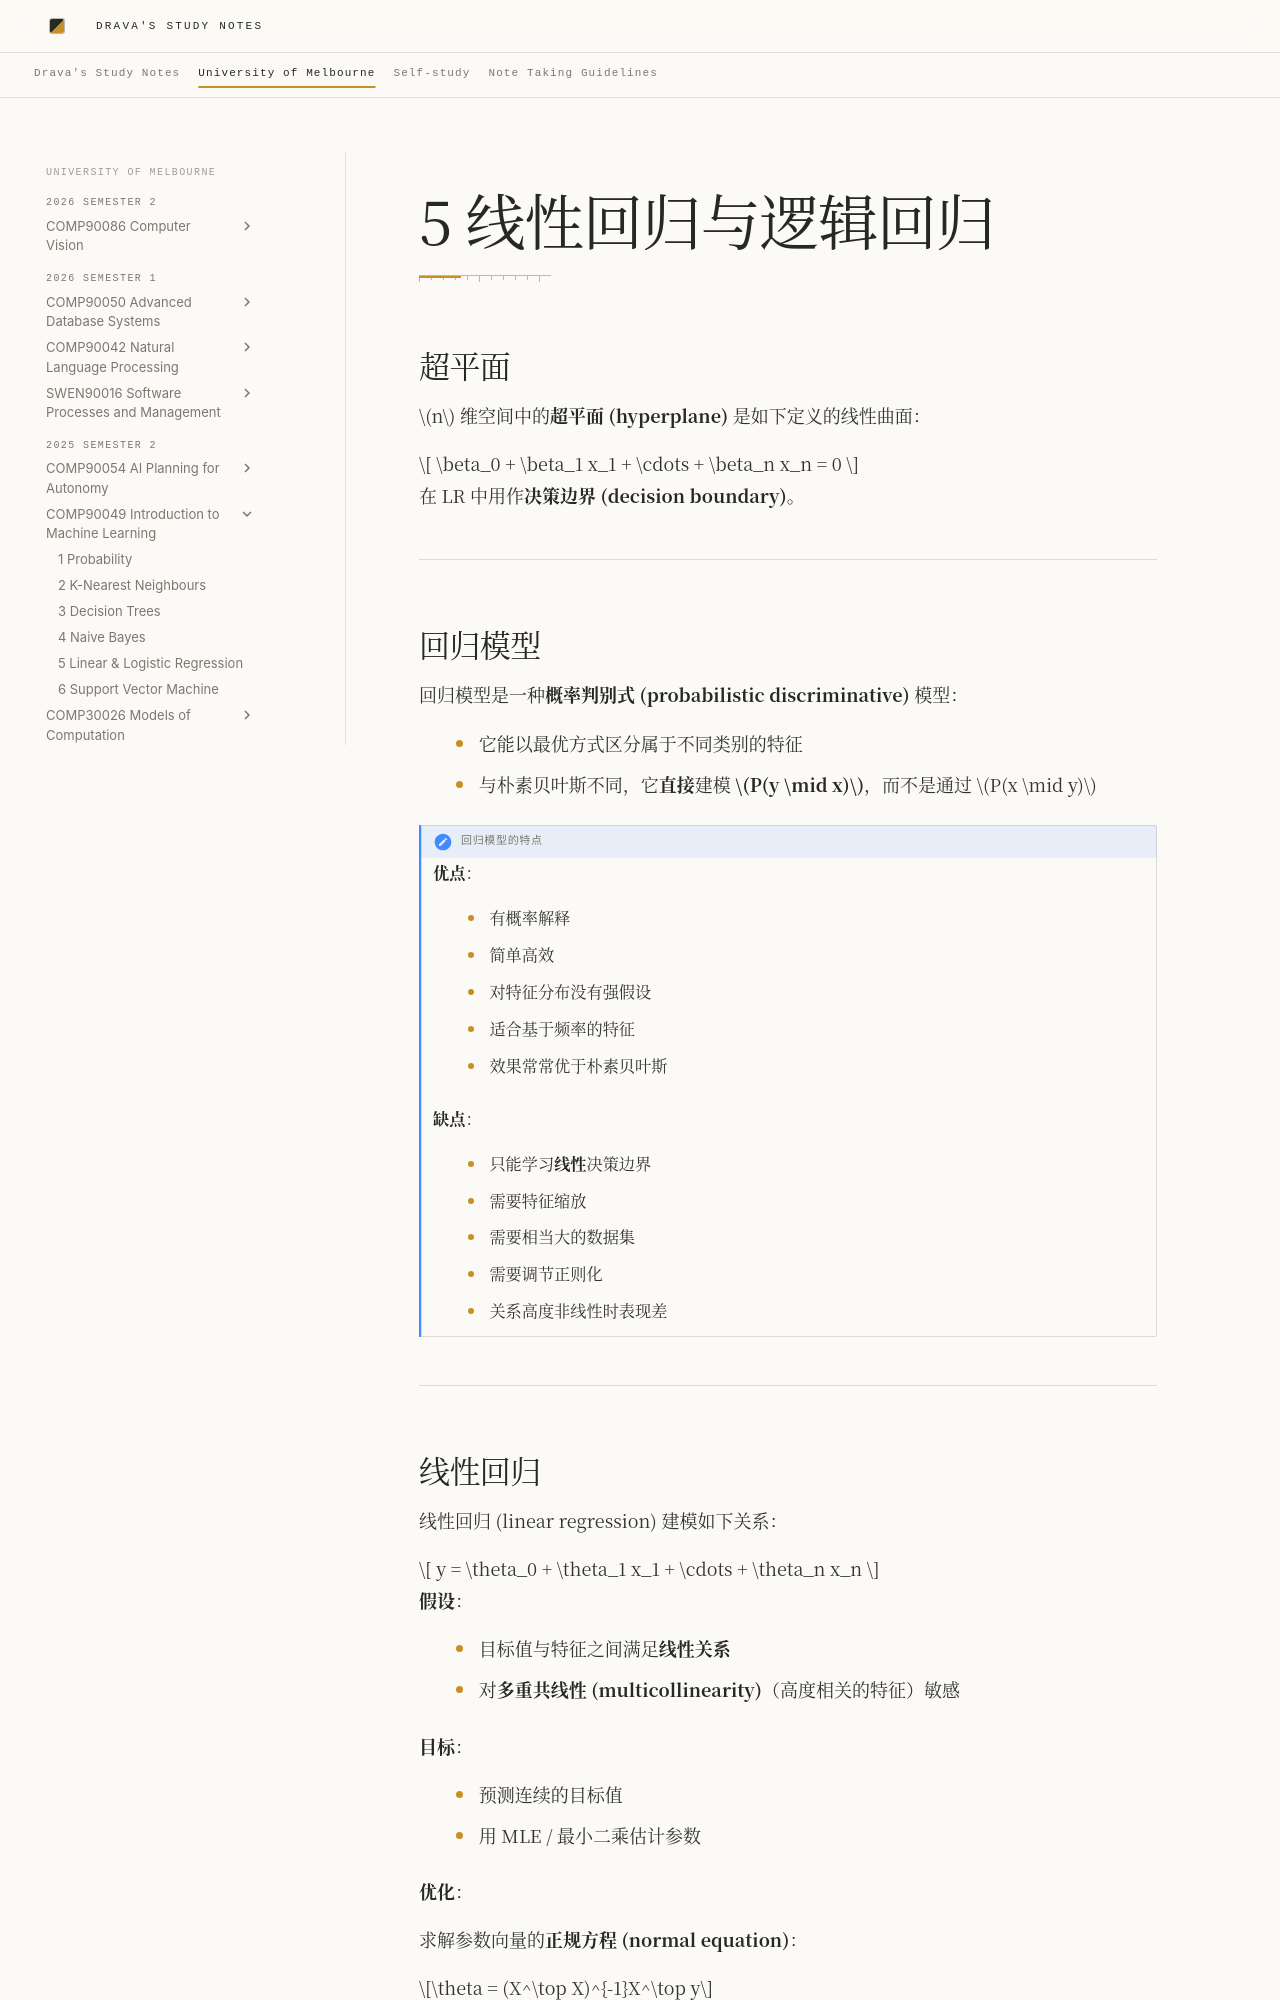

repository: DravaMmonk/study-notes · page: Unimelb/25S2/IML/05-LR.zh.html · generator: mkdocs

# 5 线性回归与逻辑回归

## 超平面

$n$ 维空间中的**超平面 (hyperplane)** 是如下定义的线性曲面：

$$
\beta_0 + \beta_1 x_1 + \cdots + \beta_n x_n = 0
$$

在 LR 中用作**决策边界 (decision boundary)**。

---

## 回归模型

回归模型是一种**概率判别式 (probabilistic discriminative)** 模型：

- 它能以最优方式区分属于不同类别的特征
 - 与朴素贝叶斯不同，它**直接**建模 **$P(y \mid x)$**，而不是通过 $P(x \mid y)$

> [!note] 回归模型的特点
> 
> **优点**：
> 
> - 有概率解释  
> - 简单高效  
> - 对特征分布没有强假设  
> - 适合基于频率的特征  
> - 效果常常优于朴素贝叶斯  
> 
> **缺点**：
> 
> - 只能学习**线性**决策边界  
> - 需要特征缩放  
> - 需要相当大的数据集  
> - 需要调节正则化  
> - 关系高度非线性时表现差  

---
## 线性回归

线性回归 (linear regression) 建模如下关系：

$$
y = \theta_0 + \theta_1 x_1 + \cdots + \theta_n x_n
$$

**假设**：

- 目标值与特征之间满足**线性关系**  
- 对**多重共线性 (multicollinearity)**（高度相关的特征）敏感

**目标**：

- 预测连续的目标值  
- 用 MLE / 最小二乘估计参数  

**优化**：

求解参数向量的**正规方程 (normal equation)**：

$$\theta = (X^\top X)^{-1}X^\top y$$

> [!tip] 小心！- 内插✅ | 外推🙅
> 
> - 只在数据的相关范围内给出结果
> - 超出范围时用于分类可能失效

---
